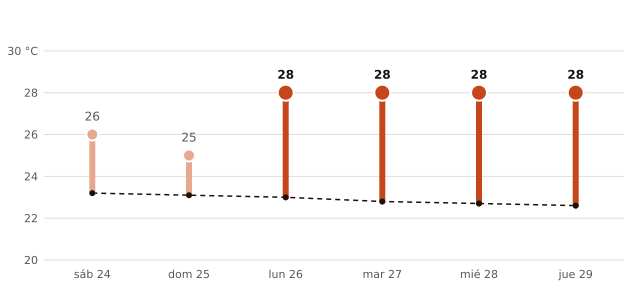

The file beside this chart, header and first rows:
fecha, máxima_prevista_C, máxima_normal_1991_2020_C
2026-10-24, 26, 23.2
2026-10-25, 25, 23.1
2026-10-26, 28, 23.0
2026-10-27, 28, 22.8
2026-10-28, 28, 22.7
2026-10-29, 28, 22.6
